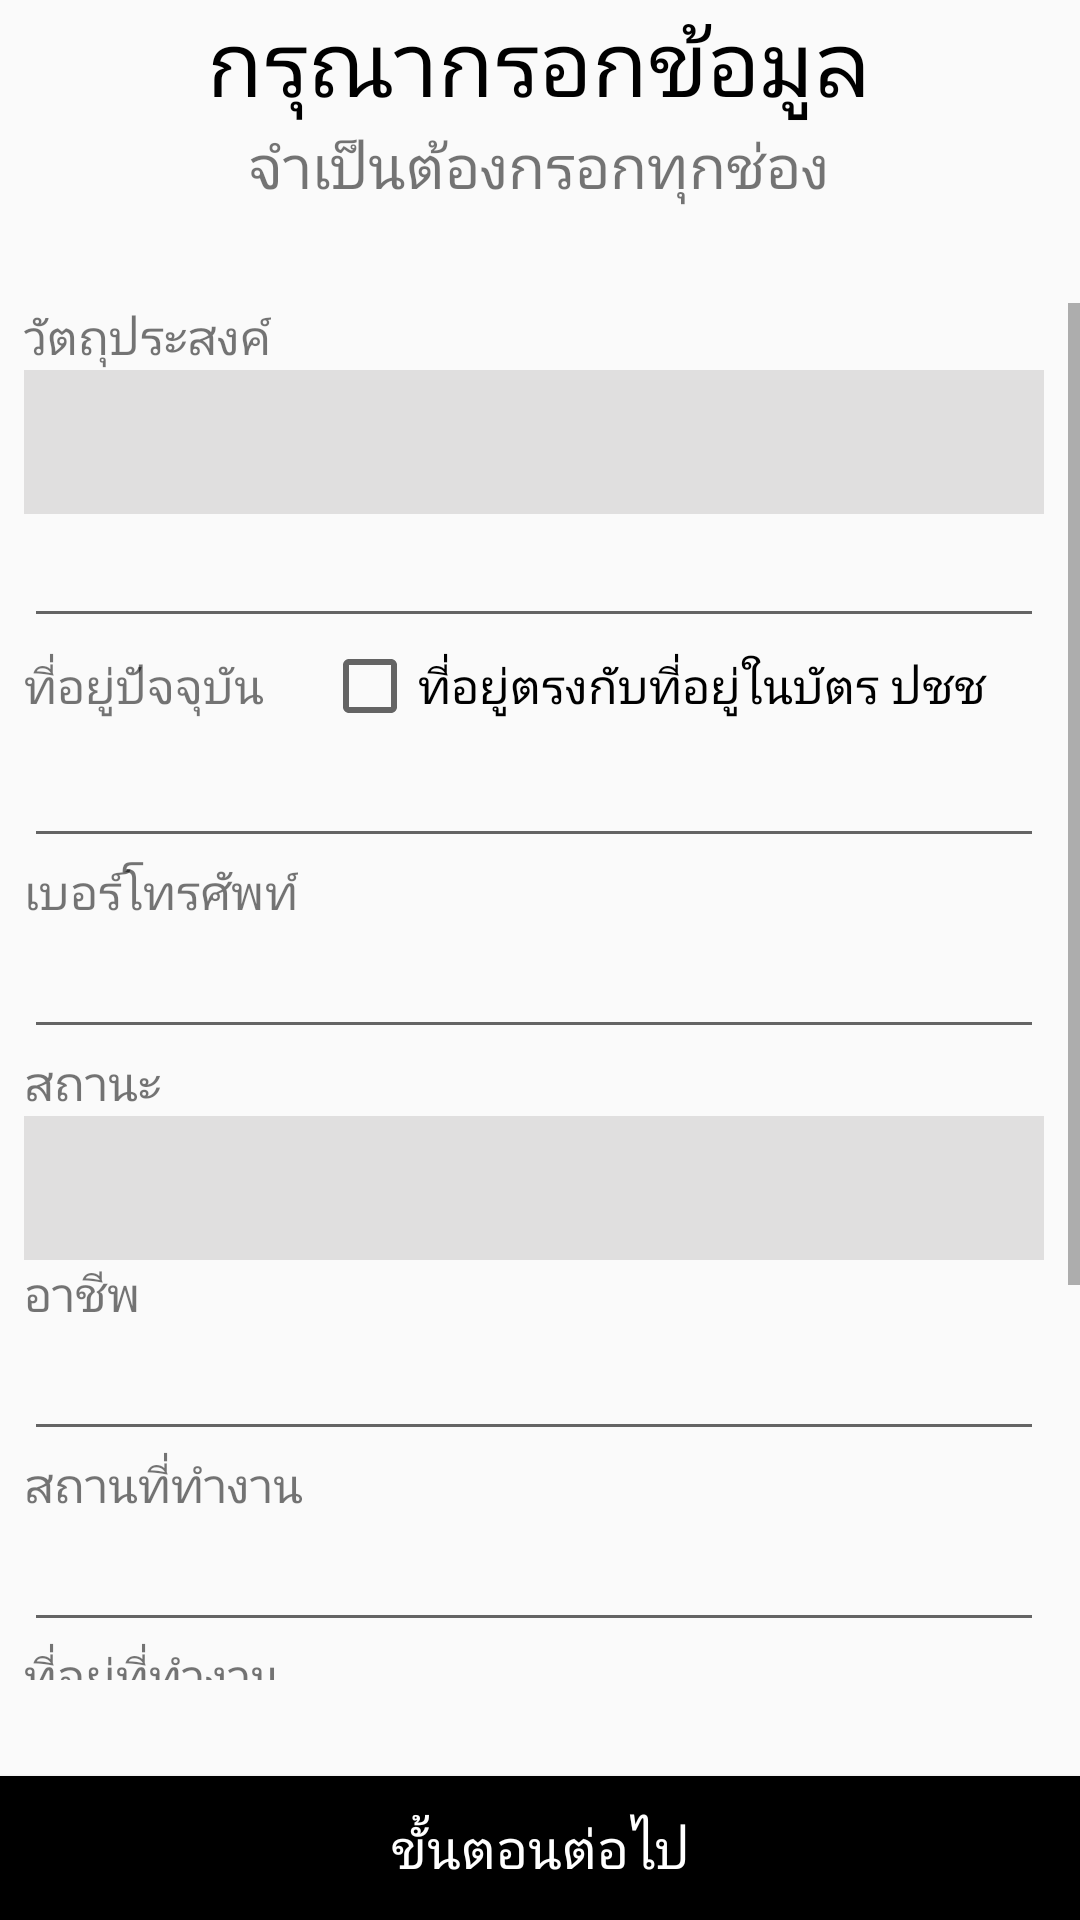

The Android layout XML behind this screen, and the referenced resources:
<!-- AndroidManifest.xml: application theme AppTheme -->
<!-- res/layout/fragment_form_fill.xml -->
<?xml version="1.0" encoding="utf-8"?>
<androidx.constraintlayout.widget.ConstraintLayout xmlns:android="http://schemas.android.com/apk/res/android"
    xmlns:app="http://schemas.android.com/apk/res-auto"
    xmlns:tools="http://schemas.android.com/tools"
    android:layout_width="match_parent"
    android:layout_height="match_parent">

    <TextView
        android:id="@+id/txtTitleFill"
        android:layout_width="wrap_content"
        android:layout_height="wrap_content"
        android:fontFamily="@font/kanit"
        android:text="กรุณากรอกข้อมูล"
        android:textColor="@android:color/black"
        android:textSize="30sp"
        app:layout_constraintEnd_toEndOf="parent"
        app:layout_constraintHorizontal_bias="0.497"
        app:layout_constraintStart_toStartOf="parent"
        app:layout_constraintTop_toBottomOf="@+id/txtTitle" />


    <Button
        android:id="@+id/btnNextStep"
        android:layout_width="fill_parent"
        android:layout_height="wrap_content"
        android:background="#000000"
        android:fontFamily="@font/kanit"
        android:text="@string/next_step"
        android:textColor="@android:color/white"
        android:textSize="18sp"
        app:layout_constraintBottom_toBottomOf="parent"
        tools:layout_editor_absoluteX="-16dp" />

    <TextView
        android:id="@+id/txtInfo"
        android:layout_width="wrap_content"
        android:layout_height="wrap_content"
        android:fontFamily="@font/kanit"
        android:text="จำเป็นต้องกรอกทุกช่อง"
        android:textSize="20sp"
        app:layout_constraintEnd_toEndOf="parent"
        app:layout_constraintHorizontal_bias="0.497"
        app:layout_constraintStart_toStartOf="parent"
        app:layout_constraintTop_toBottomOf="@+id/txtTitleFill" />

    <FrameLayout
        android:layout_width="match_parent"
        android:layout_height="0dp"
        app:layout_constraintBottom_toTopOf="@+id/btnNextStep"
        app:layout_constraintTop_toBottomOf="@+id/txtInfo"
        tools:layout_editor_absoluteX="0dp">

        <ScrollView
            android:id="@+id/scrollView"
            android:layout_width="match_parent"
            android:layout_height="match_parent"
            android:layout_marginTop="32dp"
            android:layout_marginBottom="32dp"
            android:scrollbarStyle="outsideInset">

            <LinearLayout
                android:layout_width="match_parent"
                android:layout_height="wrap_content"
                android:layout_marginLeft="8dp"
                android:layout_marginRight="8dp"
                android:orientation="vertical">

                <TextView
                    android:id="@+id/txtPurpose"
                    android:layout_width="wrap_content"
                    android:layout_height="wrap_content"
                    android:fontFamily="@font/kanit"
                    android:text="วัตถุประสงค์"
                    android:textSize="16sp" />

                <Spinner
                    android:id="@+id/spPurpose"
                    android:layout_width="match_parent"
                    android:layout_height="48dp"
                    android:layout_gravity="bottom"
                    android:layout_weight="2"
                    android:background="#E0DFDF" />

                <EditText
                    android:id="@+id/edOtherPurpose"
                    android:layout_width="match_parent"
                    android:layout_height="wrap_content"
                    android:ems="10"
                    android:hapticFeedbackEnabled="false"
                    android:inputType="textPersonName" />

                <LinearLayout
                    android:layout_width="match_parent"
                    android:layout_height="wrap_content"
                    android:orientation="horizontal"
                    android:weightSum="2">

                    <TextView
                        android:id="@+id/txtCurrentAddress"
                        android:layout_width="wrap_content"
                        android:layout_height="wrap_content"
                        android:layout_weight="1"
                        android:fontFamily="@font/kanit"
                        android:text="ที่อยู่ปัจจุบัน"
                        android:textSize="16sp" />

                    <CheckBox
                        android:id="@+id/checkBoxAddress"
                        android:layout_width="wrap_content"
                        android:layout_height="wrap_content"
                        android:layout_weight="1"
                        android:fontFamily="@font/kanit"
                        android:text="ที่อยู่ตรงกับที่อยู่ในบัตร ปชช"
                        android:textSize="16sp" />

                </LinearLayout>


                <EditText
                    android:id="@+id/edCurrentAddress"
                    android:layout_width="match_parent"
                    android:layout_height="wrap_content"
                    android:ems="10"
                    android:hapticFeedbackEnabled="false"
                    android:inputType="textPersonName" />

                <TextView
                    android:id="@+id/txtPhone"
                    android:layout_width="wrap_content"
                    android:layout_height="wrap_content"
                    android:fontFamily="@font/kanit"
                    android:text="เบอร์โทรศัพท์"
                    android:textSize="16sp" />

                <EditText
                    android:id="@+id/edPhone"
                    android:layout_width="match_parent"
                    android:layout_height="wrap_content"
                    android:ems="10"
                    android:inputType="phone" />

                <TextView
                    android:id="@+id/txtMariageStatus"
                    android:layout_width="wrap_content"
                    android:layout_height="wrap_content"
                    android:fontFamily="@font/kanit"
                    android:text="สถานะ"
                    android:textSize="16sp" />
                
                
                
                
                
                
                <Spinner
                    android:id="@+id/spMariageStatus"
                    android:layout_width="match_parent"
                    android:layout_height="48dp"
                    android:layout_gravity="bottom"
                    android:layout_weight="2"
                    android:background="#E0DFDF" />

                <TextView
                    android:id="@+id/txtProfession"
                    android:layout_width="wrap_content"
                    android:layout_height="wrap_content"
                    android:fontFamily="@font/kanit"
                    android:text="อาชีพ"
                    android:textSize="16sp" />

                <EditText
                    android:id="@+id/edProfession"
                    android:layout_width="match_parent"
                    android:layout_height="wrap_content"
                    android:ems="10"
                    android:inputType="textPersonName" />

                <TextView
                    android:id="@+id/txtWork"
                    android:layout_width="wrap_content"
                    android:layout_height="wrap_content"
                    android:fontFamily="@font/kanit"
                    android:text="สถานที่ทำงาน"
                    android:textSize="16sp" />

                <EditText
                    android:id="@+id/edWork"
                    android:layout_width="match_parent"
                    android:layout_height="wrap_content"
                    android:ems="10"
                    android:inputType="textPersonName" />

                <TextView
                    android:id="@+id/txtWorkAddress"
                    android:layout_width="wrap_content"
                    android:layout_height="wrap_content"
                    android:fontFamily="@font/kanit"
                    android:text="ที่อยู่ที่ทำงาน"
                    android:textSize="16sp" />

                <EditText
                    android:id="@+id/edWorkAddress"
                    android:layout_width="match_parent"
                    android:layout_height="wrap_content"
                    android:ems="10"
                    android:inputType="textPersonName" />

                <TextView
                    android:id="@+id/txtIncome"
                    android:layout_width="wrap_content"
                    android:layout_height="wrap_content"
                    android:fontFamily="@font/kanit"
                    android:text="รายได้ (บาท)"
                    android:textSize="16sp" />

                <EditText
                    android:id="@+id/edIncome"
                    android:layout_width="match_parent"
                    android:layout_height="wrap_content"
                    android:ems="10"
                    android:inputType="number" />

                <TextView
                    android:id="@+id/refer_by"
                    android:layout_width="wrap_content"
                    android:layout_height="wrap_content"
                    android:fontFamily="@font/kanit"
                    android:text="Refer by"
                    android:textSize="16sp" />

                <Spinner
                    android:id="@+id/spReferByCompany"
                    android:layout_width="match_parent"
                    android:layout_height="48dp"
                    android:layout_gravity="bottom"
                    android:layout_weight="2"
                    android:background="#E0DFDF" />

            </LinearLayout>
        </ScrollView>
    </FrameLayout>

</androidx.constraintlayout.widget.ConstraintLayout>
<!-- resources referenced by this layout -->
<resources>
  <string name="next_step">ขั้นตอนต่อไป</string>
  <style name="AppTheme" parent="Theme.AppCompat.Light.NoActionBar">
          
          <item name="colorPrimary">@color/colorAccent</item>
          <item name="colorPrimaryDark">@color/colorAccent2</item>
          <item name="colorAccent">@color/colorAccent</item>
      </style>
  <color name="colorAccent">#234090</color>
  <color name="colorAccent2">#354677</color>
</resources>
